Run: headless pygame with SDL's dummy video driver; simulated clock (each Clock.tick advances the game by its frame time, no real sleeping); random seed 0; keys injected as events and as key.get_pressed() state; no mouse input.
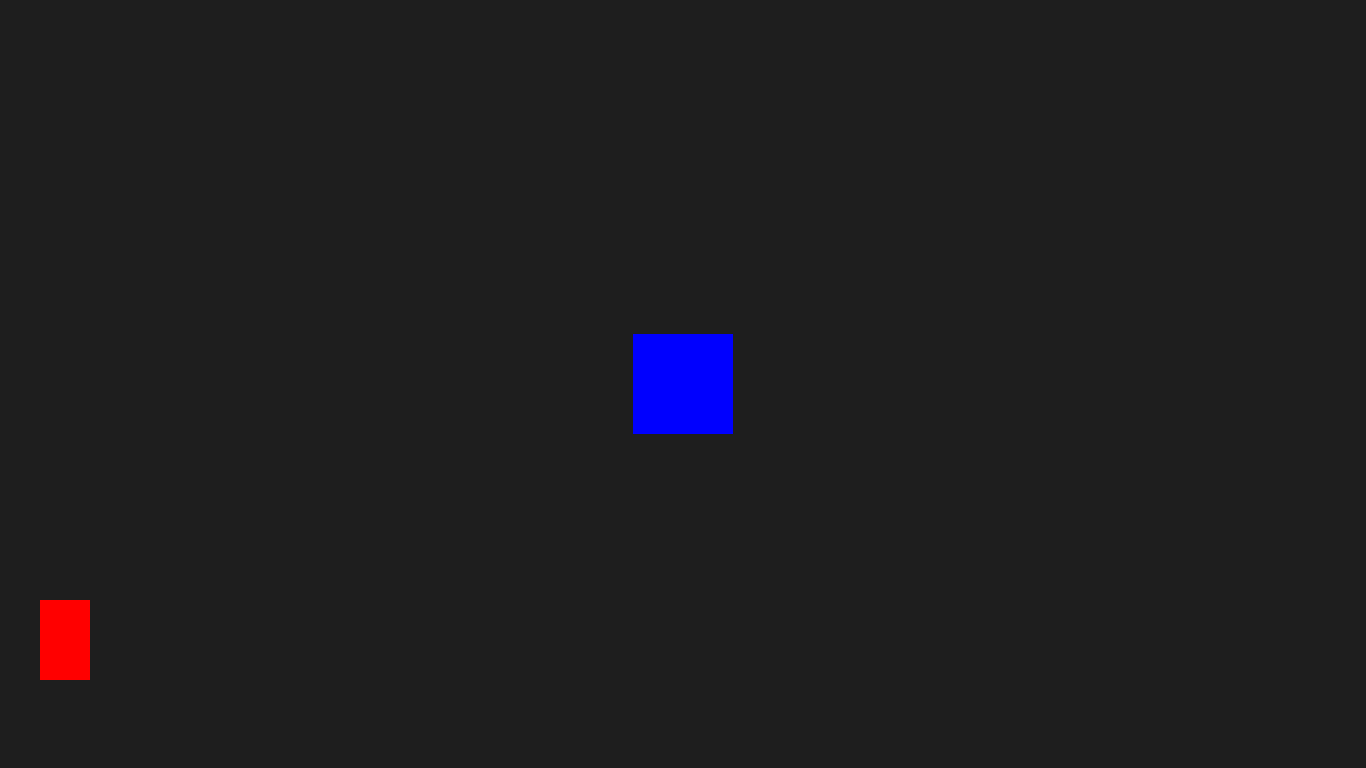
Frame 1 of 4 · flips 1–60 · no input
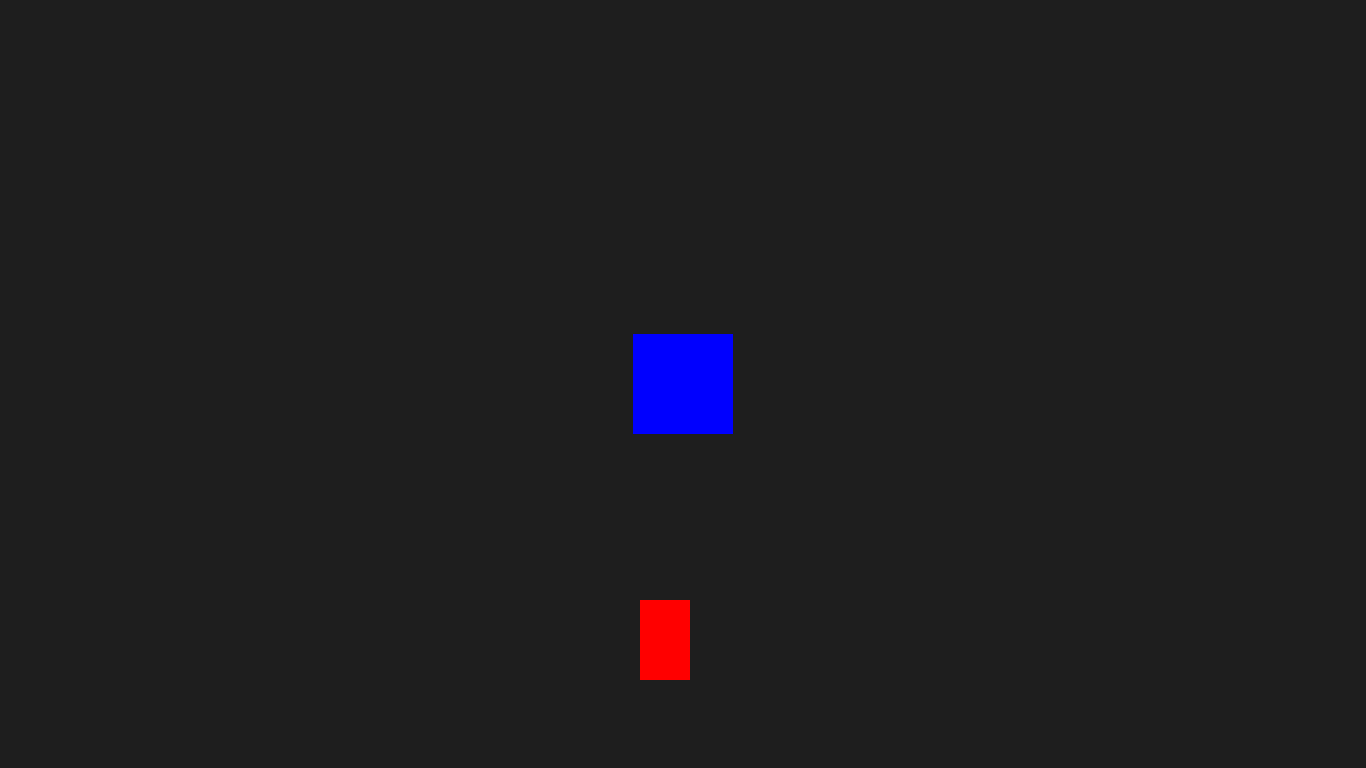
Frame 2 of 4 · flips 61–180 · tapped SPACE, RETURN · held RIGHT (→), D
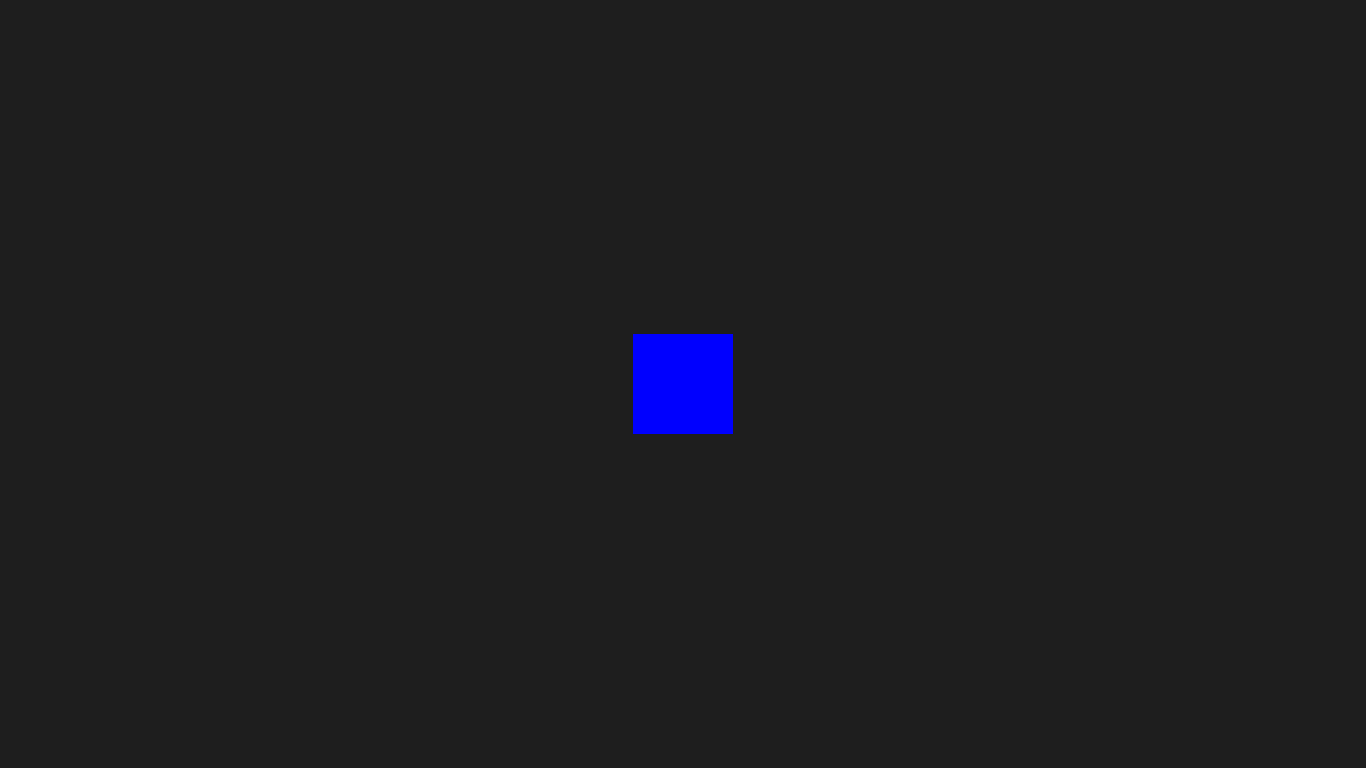
Frame 3 of 4 · flips 181–300 · held DOWN (↓), S
Frame 4 of 4 · flips 301–420 · held LEFT (←), A, UP (↑), W · screen same as frame 1, image omitted

The pygame program that drew these frames:

import pygame
import sys


class Player:
    def __init__(self, width, height):
        self.x, self.y = 40, 600
        self.speed = 5
        self.width = width
        self.height = height

    def get_rect(self):
        return pygame.Rect(self.x, self.y, self.width, self.height)

    def handle_movement(self, keys, collisions):
        # Store old position in case we hit something
        old_x, old_y = self.x, self.y

        # Move
        if keys[pygame.K_LEFT]:  self.x -= self.speed
        if keys[pygame.K_RIGHT]: self.x += self.speed
        if keys[pygame.K_UP]:    self.y -= self.speed
        if keys[pygame.K_DOWN]:  self.y += self.speed

        # Collision Check: If new position overlaps obstacle, move back
        for c in collisions:
            if self.get_rect().colliderect(c):
                self.x, self.y = old_x, old_y

    def take_order(self):
        pass

    def attempt_restock(self):
        pass

    def attempt_brew(self):
        pass

    def deliver(self):
        pass

    def render(self):
        return pygame.draw.rect(screen, COLORS['RED'], player.get_rect())


# 1. Initialize Pygame
pygame.init()

# Screen dimensions
WIDTH, HEIGHT = 1366, 768
screen = pygame.display.set_mode((WIDTH, HEIGHT))
pygame.display.set_caption("Cafe Simulator")

# Colors
COLORS = {
    'RED': (255, 0, 0),
    'BLUE': (0, 0, 255),
    'BG': (30, 30, 30)
}

# Blue Rect (Static obstacle)
blue_rect = pygame.Rect(WIDTH // 2 - 50, HEIGHT // 2 - 50, 100, 100)

# Game Clock
clock = pygame.time.Clock()

# Player Initialization (Passing width and height)
player = Player(50, 80)

# organize into lists
collisions = [blue_rect]

# game state management (main_menu, running:(front, middle, back), taking_order, machine_minigame, pause_menu, shop_menu)
GAME_STATE = 'Running'

# 3. Game Loop
while True:
    # Event Handling
    for event in pygame.event.get():
        if event.type == pygame.QUIT:
            pygame.quit()
            sys.exit()

    # Input Handling
    keys = pygame.key.get_pressed()

    # Move player and handle collisions
    player.handle_movement(keys, collisions)

    # 6. Drawing
    screen.fill(COLORS['BG'])

    # Draw Blue Rect
    pygame.draw.rect(screen, COLORS['BLUE'], blue_rect)

    # Draw Player Rect (Red)
    player.render()

    pygame.display.flip()
    clock.tick(60)
    
